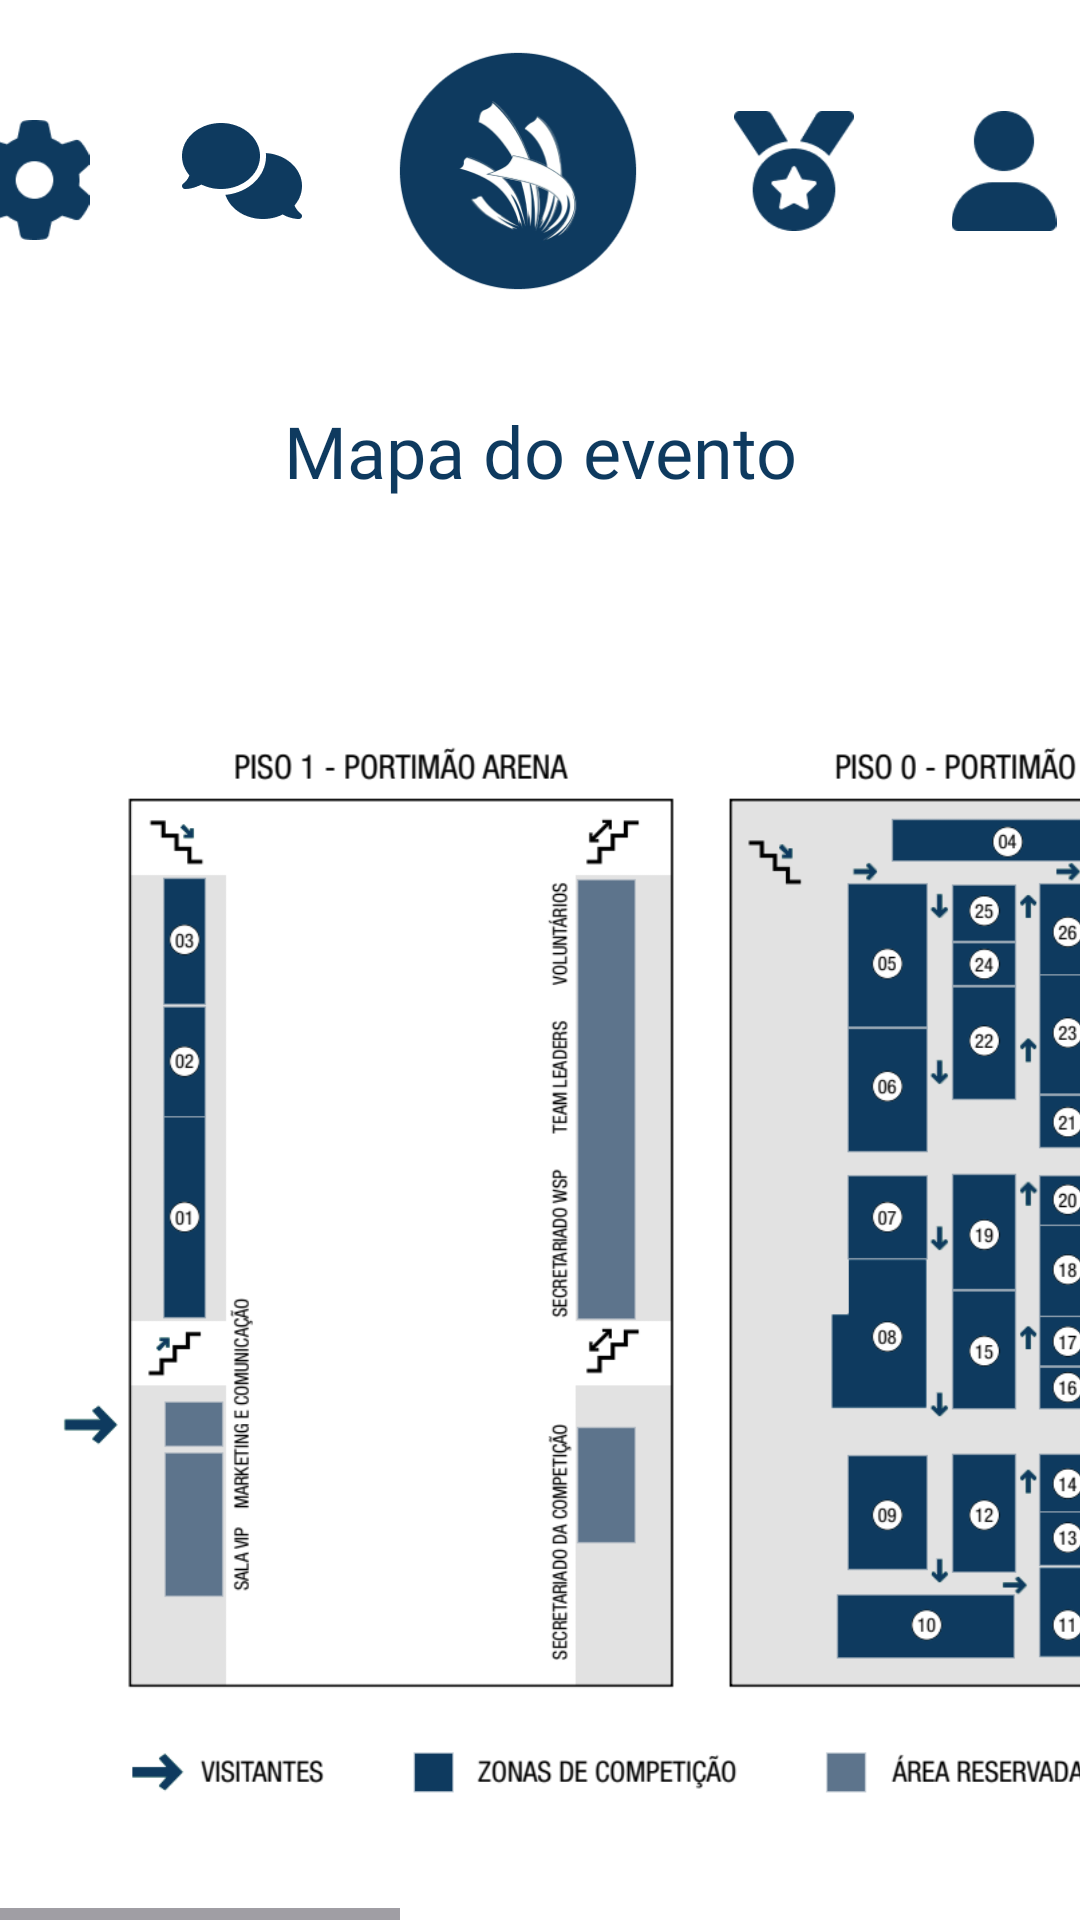

This screen was rendered from an Android layout file. Write that file and the resources it references.
<!-- AndroidManifest.xml: application theme Theme.Worldskillsproject -->
<!-- res/layout/activity_mapa.xml -->
<?xml version="1.0" encoding="utf-8"?>
<LinearLayout xmlns:android="http://schemas.android.com/apk/res/android"
    xmlns:app="http://schemas.android.com/apk/res-auto"
    xmlns:tools="http://schemas.android.com/tools"
    android:layout_width="match_parent"
    android:layout_height="match_parent"
    android:orientation="vertical"
    android:background="@color/white"
    tools:context=".views.MapaActivity">



    <LinearLayout
        android:layout_width="match_parent"
        android:layout_height="wrap_content"
        android:orientation="horizontal"
        android:gravity="center">


        <ImageView
            android:id="@+id/button_settings"
            android:layout_width="40dp"
            android:layout_height="40dp"
            android:layout_gravity="center"
            android:layout_marginRight="15dp"
            android:layout_marginTop="28dp"
            android:layout_marginBottom="25dp"
            android:background="@color/white"
            android:gravity="center"
            android:src="@drawable/icon_settings" />

        <ImageView
            android:id="@+id/button_messages"
            android:layout_width="40dp"
            android:layout_height="40dp"
            android:layout_gravity="center"
            android:layout_margin="15dp"
            android:layout_marginTop="28dp"
            android:background="@color/white"
            android:gravity="center"
            android:src="@drawable/icon_chat" />

        <ImageView
            android:id="@+id/button_menu_geral"
            android:layout_width="84dp"
            android:layout_height="84dp"
            android:layout_gravity="center"
            android:layout_margin="15dp"
            android:layout_marginTop="28dp"
            android:background="@color/white"
            android:gravity="center"
            android:src="@drawable/icon_buttton_menugeral" />

        <ImageView
            android:id="@+id/button_badges"
            android:layout_width="40dp"
            android:layout_height="40dp"
            android:layout_gravity="center"
            android:layout_margin="15dp"
            android:layout_marginTop="28dp"
            android:background="@color/white"
            android:gravity="center"
            android:src="@drawable/icon_badges" />

        <ImageView
            android:id="@+id/button_login_perfil"
            android:layout_width="40dp"
            android:layout_height="40dp"
            android:layout_gravity="center"
            android:layout_margin="15dp"
            android:layout_marginTop="28dp"
            android:background="@color/white"
            android:gravity="center"
            android:src="@drawable/icon_user" />

    </LinearLayout>

    <LinearLayout
        android:layout_width="match_parent"
        android:layout_height="wrap_content"
        android:orientation="vertical">

        <TextView
            android:layout_width="match_parent"
            android:layout_height="wrap_content"
            android:text="Mapa do evento"
            android:fontFamily="@font/susan_bold"
            android:textSize="24sp"
            android:textColor="@color/mainblue"
            android:layout_margin="20dp"
            android:textAlignment="center"/>

    </LinearLayout>
    <HorizontalScrollView
        android:layout_width="match_parent"
        android:layout_height="wrap_content">


        <androidx.constraintlayout.widget.ConstraintLayout
            android:layout_width="wrap_content"
            android:layout_height="wrap_content">

            <ImageView
                android:id="@+id/image_mapa"
                android:layout_width="wrap_content"
                android:layout_height="wrap_content"
                android:src="@drawable/mapa_completo_pavilhao"
                app:layout_constraintStart_toStartOf="parent"
                app:layout_constraintTop_toTopOf="parent"
                app:layout_constraintBottom_toBottomOf="parent"
                android:layout_marginStart="20dp"
                android:layout_marginTop="20dp"
                android:layout_marginBottom="20dp"
                android:adjustViewBounds="true"
                android:scaleType="fitStart"
                android:layout_gravity="left"
                android:gravity="left" />

        </androidx.constraintlayout.widget.ConstraintLayout>

    </HorizontalScrollView>

</LinearLayout>
<!-- resources referenced by this layout -->
<resources>
  <color name="mainblue">#0E3A5F</color>
  <color name="white">#FFFFFFFF</color>
  <!-- drawable icon_badges: png bitmap (drawable, 2459 bytes) -->
  <!-- drawable icon_buttton_menugeral: png bitmap (drawable, 23457 bytes) -->
  <!-- drawable icon_chat: png bitmap (drawable, 2320 bytes) -->
  <!-- drawable icon_settings: png bitmap (drawable, 2199 bytes) -->
  <!-- drawable icon_user: png bitmap (drawable, 1593 bytes) -->
  <!-- drawable mapa_completo_pavilhao: png bitmap (drawable, 295446 bytes) -->
  <style name="Theme.Worldskillsproject" parent="Base.Theme.Worldskillsproject" />
  <style name="Base.Theme.Worldskillsproject" parent="Theme.Material3.DayNight.NoActionBar">
          
          
      </style>
</resources>
